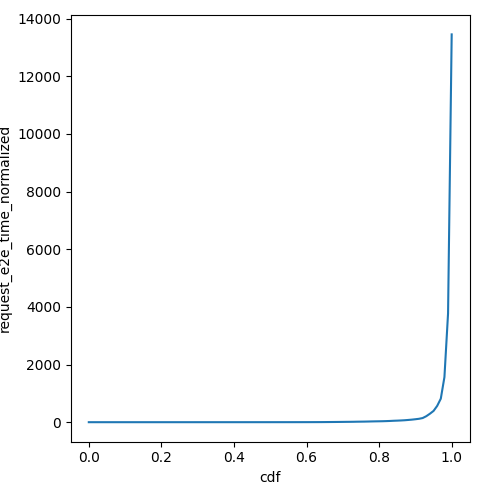

Values plotted in this chart, from the file beside it:
cdf, request_e2e_time_normalized
0.0, 0.009672
0.01, 0.009674
0.02, 0.009681
0.03, 0.009693
0.04, 0.00971
0.05, 0.009753
0.06, 0.009871
0.07, 0.01008
0.08, 0.01061
0.09, 0.01169
0.1, 0.01343
0.11, 0.01499
0.12, 0.01633
0.13, 0.01721
0.14, 0.01872
0.15, 0.02094
0.16, 0.02302
0.17, 0.02533
0.18, 0.02806
0.19, 0.03173
0.2, 0.0366
0.21, 0.04224
0.22, 0.05029
0.23, 0.05694
0.24, 0.06259
0.25, 0.06903
0.26, 0.08006
0.27, 0.09605
0.28, 0.1065
0.29, 0.118
0.3, 0.1277
0.31, 0.1395
0.32, 0.1539
0.33, 0.1628
0.34, 0.1855
0.35, 0.2019
0.36, 0.2227
0.37, 0.2395
0.38, 0.2579
0.39, 0.2756
0.4, 0.3015
0.41, 0.3339
0.42, 0.3568
0.43, 0.3864
0.44, 0.4329
0.45, 0.471
0.46, 0.5132
0.47, 0.554
0.48, 0.5977
0.49, 0.6266
0.5, 0.6807
0.51, 0.7177
0.52, 0.7797
0.53, 0.8567
0.54, 0.9231
0.55, 0.9959
0.56, 1.076
0.57, 1.232
0.58, 1.358
0.59, 1.548
... 41 more rows
